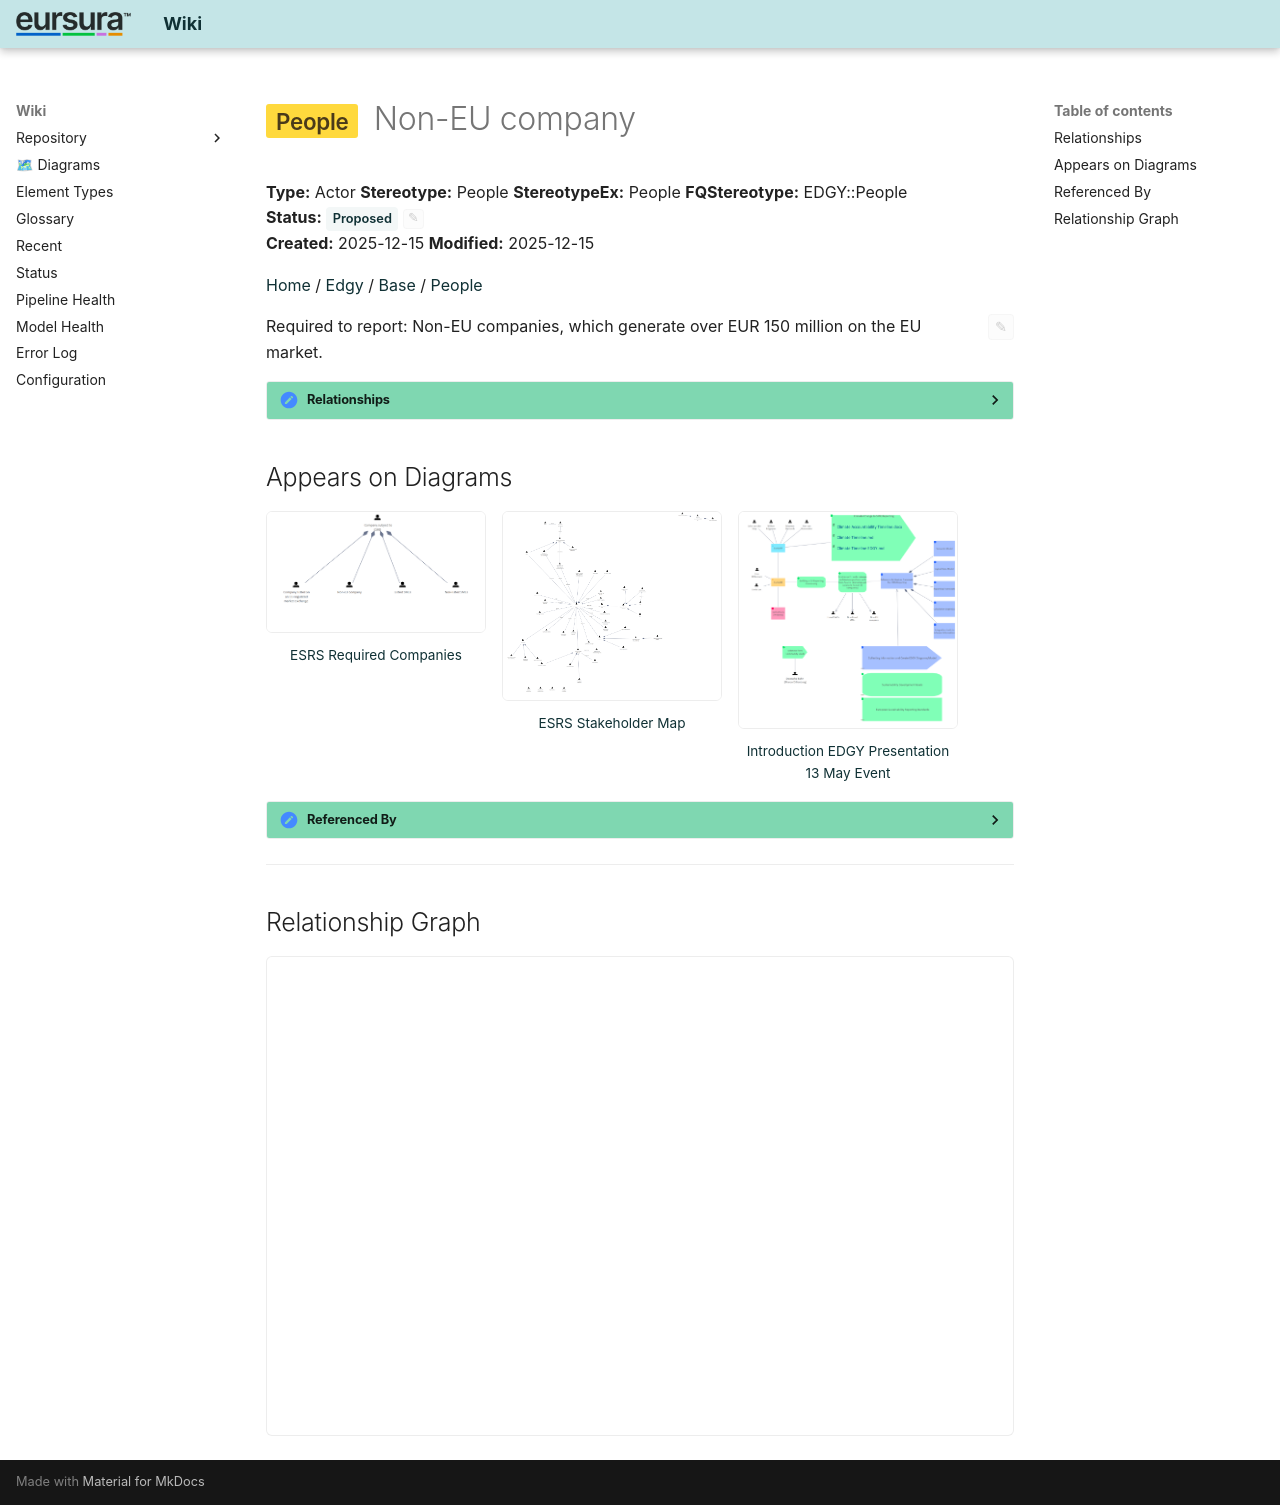

repository: hvroosmalen-eaxpertise/EAxWiki · page: People/Non-EU company.html · generator: mkdocs

---
ea_id: 557
status: Proposed
status_options: [Approved, Implemented, Mandatory, Proposed, Validated]
ea_hash: 9b0c660b
notes_hash: 0bc9a3c2
---

# <span class="sl" data-layer="edgy-pe">People</span> Non-EU company

**Type:** Actor  **Stereotype:** People  **StereotypeEx:** People  **FQStereotype:** EDGY::People  
**Status:** <span id="ea-status-editor" class="ea-status-editor" data-ea-id="557" data-status="Proposed" data-options='[&quot;Approved&quot;,&quot;Implemented&quot;,&quot;Mandatory&quot;,&quot;Proposed&quot;,&quot;Validated&quot;]' data-file-path="People/Non-EU company.md" data-api-port="8001" data-api-token="0a090fdc614acadb47d274812862962392b5fdee6a3e1f83"><span class="status-badge status-proposed">Proposed</span><button class="ea-status-edit-btn" type="button" aria-label="Edit status">&#9998;</button></span>  
**Created:** 2025-12-15  **Modified:** 2025-12-15


[Home](../index.html) / [Edgy](../Edgy/index.html) / [Base](../Base/index.html) / [People](index.html)

<div id="ea-notes-editor" class="ea-notes-editor" data-ea-id="557" data-file-path="People/Non-EU company.md" data-api-port="8001" data-api-token="0a090fdc614acadb47d274812862962392b5fdee6a3e1f83" data-ai-configured="true">
<button id="ea-notes-edit-btn" class="ea-notes-edit-btn" type="button" aria-label="Edit notes">&#9998;</button>
<div class="ea-notes-content">
<!--ea-notes-start-->
<p>Required to report:
Non-EU companies, which generate over EUR 150 million on the EU market.</p>
<!--ea-notes-end-->
</div>
</div>

<details class="ea-section" data-ea-section-id="relationships" markdown="1">
<summary><h2 id="relationships">Relationships</h2></summary>

| Type | Stereotype | Connected To |
|------|------------|-------------|
| Aggregation | Tree | [Company subject to CSRD](Company subject to CSRD.html) |
| ControlFlow | Flow | [Provide an EU wide reference architecture platform with Open Source information and solutions (to non-IT companies)](../Introduction EurSuRA/Provide an EU wide reference architecture platform with Open Source information and solutions (to non-IT companies).html) |

</details>

## Appears on Diagrams

<div class="diagram-thumbs">
  <a href="../ESRS Required Companies/diagrams/ESRS Required Companies.html" class="diagram-thumb"><img src="../ESRS Required Companies/diagrams/ESRS Required Companies.png" alt="ESRS Required Companies" loading="lazy"><span>ESRS Required Companies</span></a>
  <a href="../ESRS and People/diagrams/ESRS Stakeholder Map.html" class="diagram-thumb"><img src="../ESRS and People/diagrams/ESRS Stakeholder Map.png" alt="ESRS Stakeholder Map" loading="lazy"><span>ESRS Stakeholder Map</span></a>
  <a href="../Introduction EurSuRA/diagrams/Introduction EDGY Presentation 13 May Event.html" class="diagram-thumb"><img src="../Introduction EurSuRA/diagrams/Introduction EDGY Presentation 13 May Event.png" alt="Introduction EDGY Presentation 13 May Event" loading="lazy"><span>Introduction EDGY Presentation 13 May Event</span></a>
</div>

<details class="ea-section" data-ea-section-id="referenced-by" markdown="1">
<summary><h2 id="referenced-by">Referenced By</h2></summary>

| Type | Stereotype | Source |
|------|------------|--------|
| Aggregation | Tree | [Company subject to CSRD](Company subject to CSRD.html) |
| ControlFlow | Flow | [Provide an EU wide reference architecture platform with Open Source information and solutions (to non-IT companies)](../Introduction EurSuRA/Provide an EU wide reference architecture platform with Open Source information and solutions (to non-IT companies).html) |

</details>

---

## Relationship Graph

<div id="ea-graph-container" data-focal-id="557"></div>

<!-- ea-element-template:v3 -->
